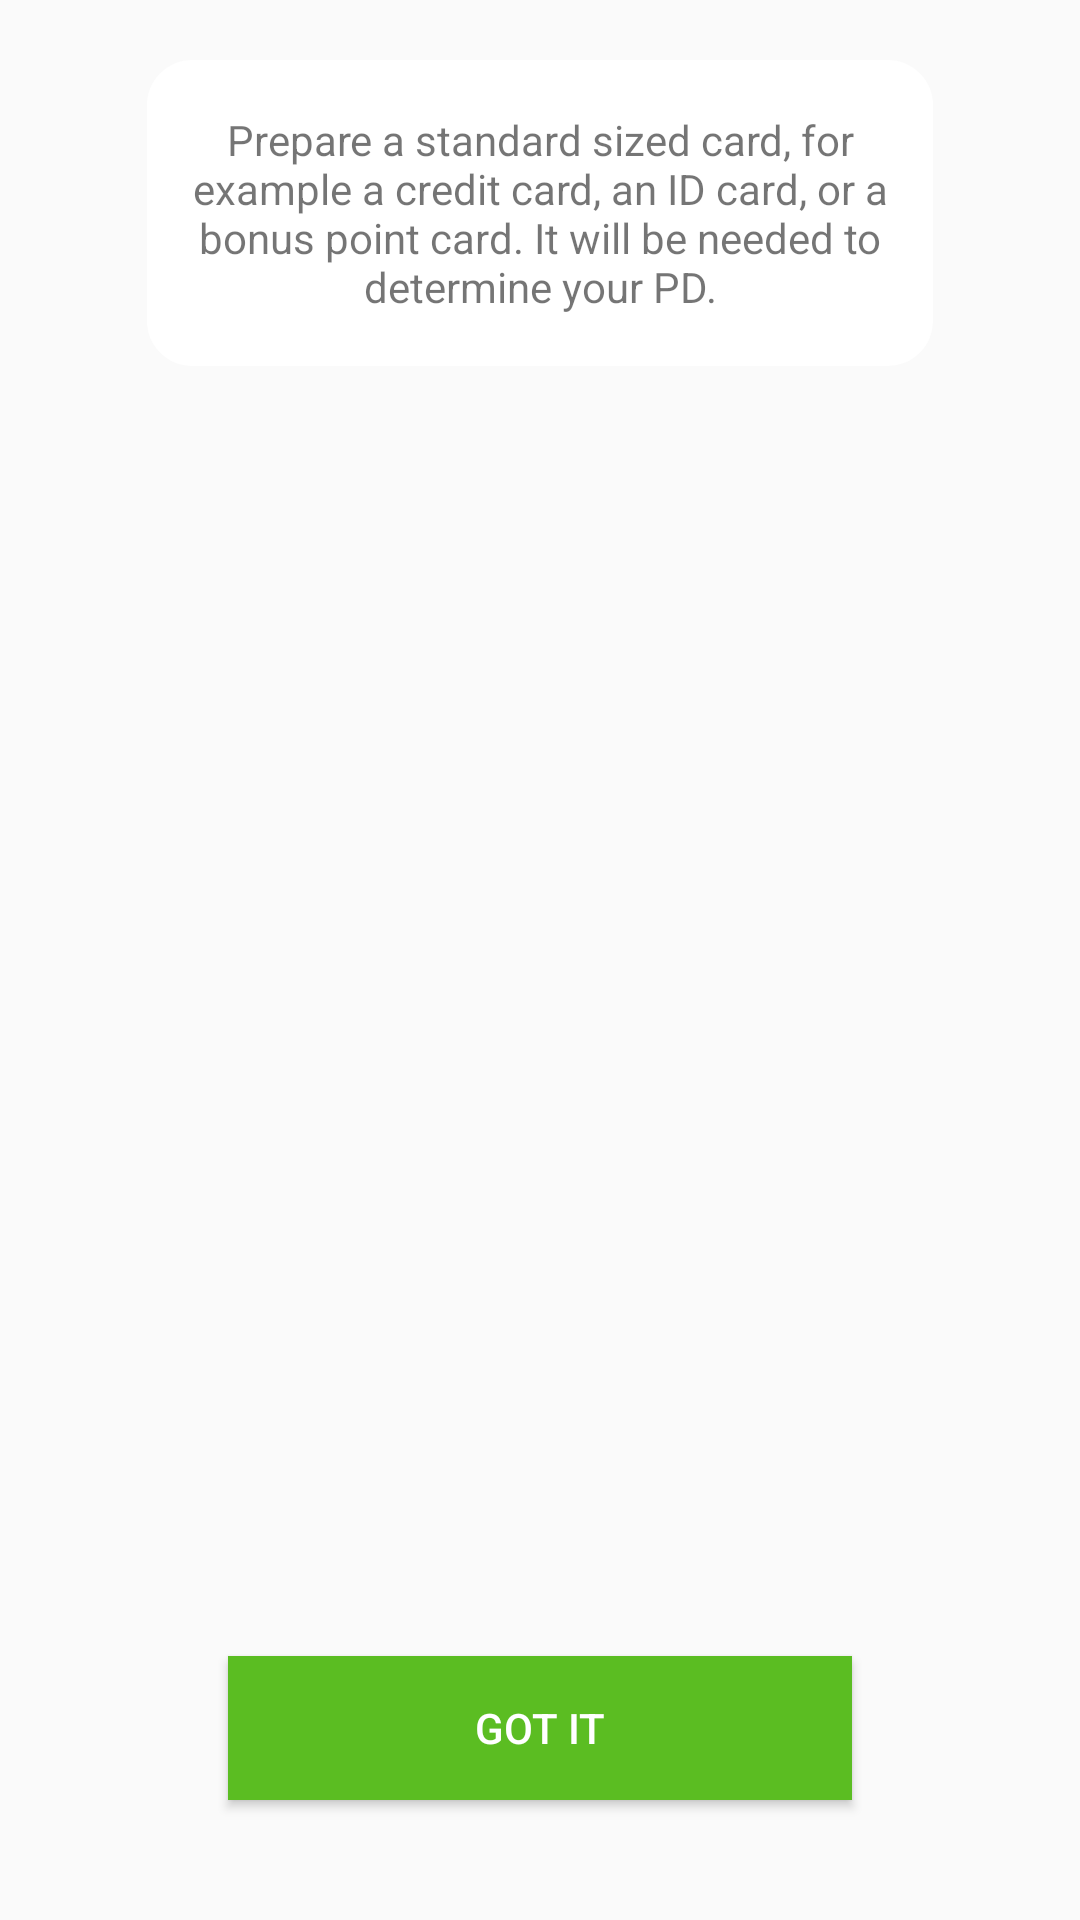

The Android layout XML behind this screen, and the referenced resources:
<!-- AndroidManifest.xml: application theme Theme.AppCompat.Light.NoActionBar -->
<!-- res/layout/activity_tutorial2.xml -->
<?xml version="1.0" encoding="utf-8"?>
<RelativeLayout xmlns:android="http://schemas.android.com/apk/res/android"
                xmlns:app="http://schemas.android.com/apk/res-auto" xmlns:tools="http://schemas.android.com/tools"
                android:layout_width="match_parent"
                android:layout_height="match_parent"
                android:fitsSystemWindows="true"
                android:background="@drawable/back_tut2"

                tools:context=".Tutorial2">

    <Button
            android:text="Got it"
            android:textColor="#FFFFFF"
            android:background="@drawable/lightgreen_button_background"
            android:layout_width="208dp"
            android:layout_height="wrap_content" android:layout_centerHorizontal="true"
            android:layout_alignParentBottom="true" android:id="@+id/button2" android:layout_marginBottom="40dp"
            android:onClick="jumpToNextScreen"/>
    <TextView
            android:text="Prepare a standard sized card, for example a credit card, an ID card, or a bonus point card. It will be needed to determine your PD."
            android:layout_width="262dp"
            android:layout_height="102dp"
            android:layout_centerHorizontal="true"
            android:layout_alignParentBottom="false" android:id="@+id/textView3"
            android:background="@drawable/rounded_textbox"
            android:gravity="center" android:layout_marginTop="20dp"/>

</RelativeLayout>
<!-- resources referenced by this layout -->
<resources>
  <!-- drawable lightgreen_button_background (drawable) -->
  <?xml version="1.0" encoding="utf-8"?>
  <selector xmlns:android="http://schemas.android.com/apk/res/android">
      <item android:drawable="@color/lightGreen"
            android:state_pressed="false" />
      <item android:drawable="@color/lightGreenActive"
            android:state_pressed="true" />
      <item android:drawable="@color/lightGreen"
            android:state_focused="true" />
  </selector>
  <!-- drawable rounded_textbox (drawable) -->
  <?xml version="1.0" encoding="utf-8"?>
  <shape xmlns:android="http://schemas.android.com/apk/res/android"
         android:shape="rectangle" android:padding="10dp">
      <solid android:color="#FFFFFF"/>
      <corners
              android:bottomRightRadius="15dp"
              android:bottomLeftRadius="15dp"
              android:topLeftRadius="15dp"
              android:topRightRadius="15dp"/>
  </shape>
  <color name="lightGreen">#5bbd22</color>
  <color name="lightGreenActive">#77d242</color>
</resources>
